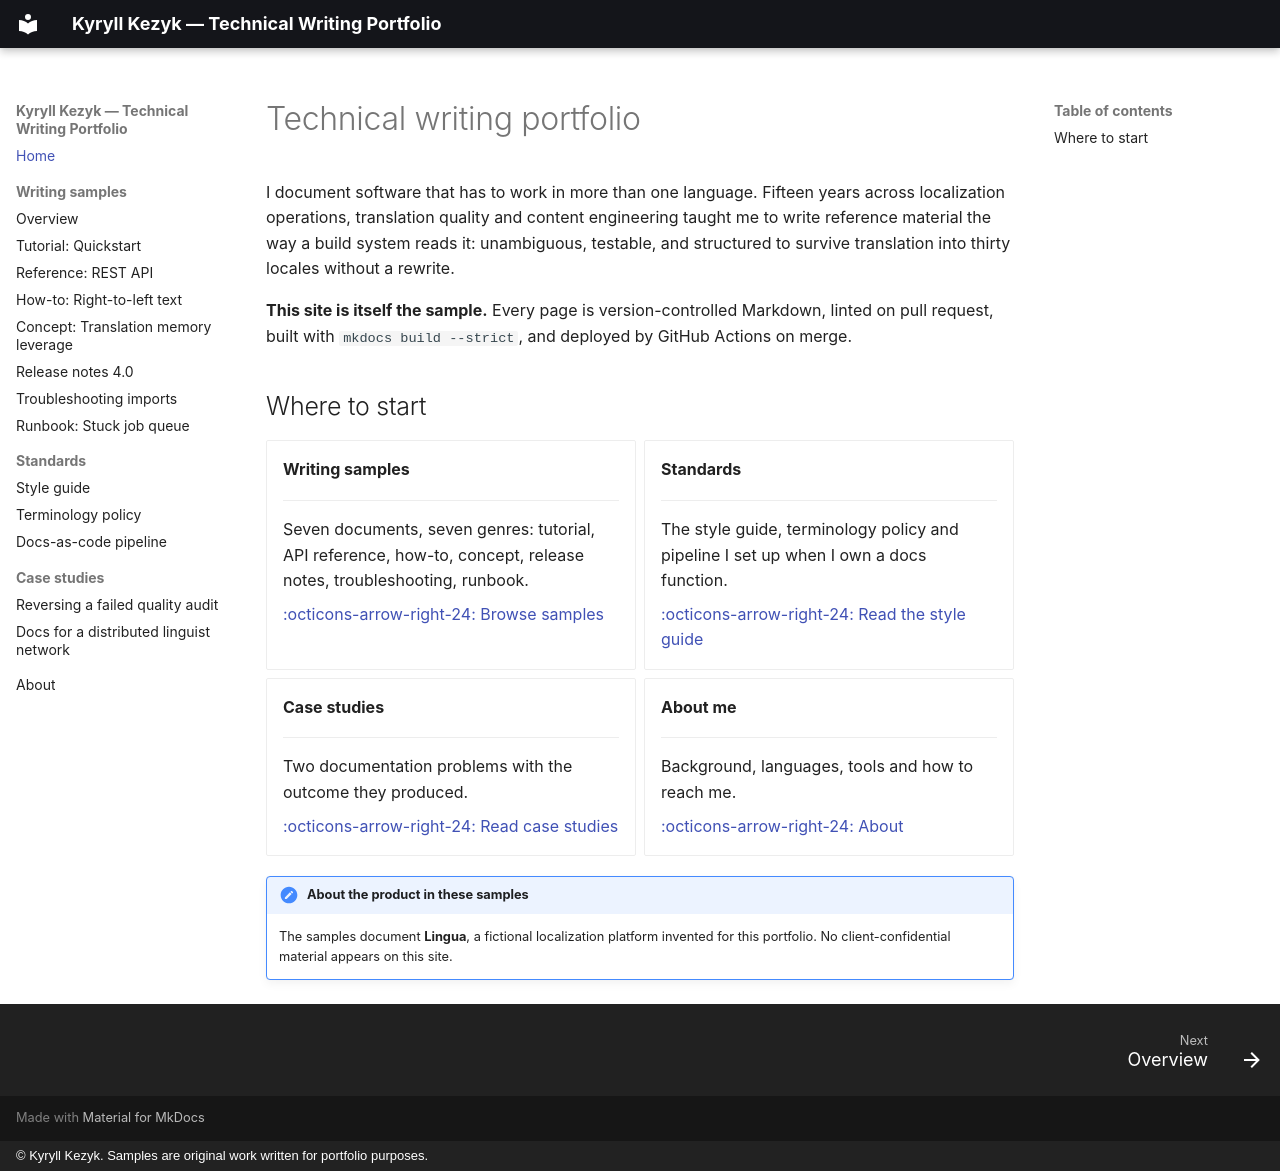

repository: kyryllkezyk-alt/tech-writing-portfolio · page: index.html · generator: mkdocs · copyright: © Kyryll Kezyk. Samples are original work written for portfolio purposes.

# Technical writing portfolio

I document software that has to work in more than one language. Fifteen years across
localization operations, translation quality and content engineering taught me to write reference
material the way a build system reads it: unambiguous, testable, and structured to survive
translation into thirty locales without a rewrite.

**This site is itself the sample.** Every page is version-controlled Markdown, linted on pull
request, built with `mkdocs build --strict`, and deployed by GitHub Actions on merge.

## Where to start

<div class="grid cards" markdown>

-   **Writing samples**

    ---

    Seven documents, seven genres: tutorial, API reference, how-to, concept, release notes,
    troubleshooting, runbook.

    [:octicons-arrow-right-24: Browse samples](samples/index.md)

-   **Standards**

    ---

    The style guide, terminology policy and pipeline I set up when I own a docs function.

    [:octicons-arrow-right-24: Read the style guide](standards/style-guide.md)

-   **Case studies**

    ---

    Two documentation problems with the outcome they produced.

    [:octicons-arrow-right-24: Read case studies](case-studies/quality-audit.md)

-   **About me**

    ---

    Background, languages, tools and how to reach me.

    [:octicons-arrow-right-24: About](about.md)

</div>

!!! note "About the product in these samples"
    The samples document **Lingua**, a fictional localization platform invented for this
    portfolio. No client-confidential material appears on this site.
